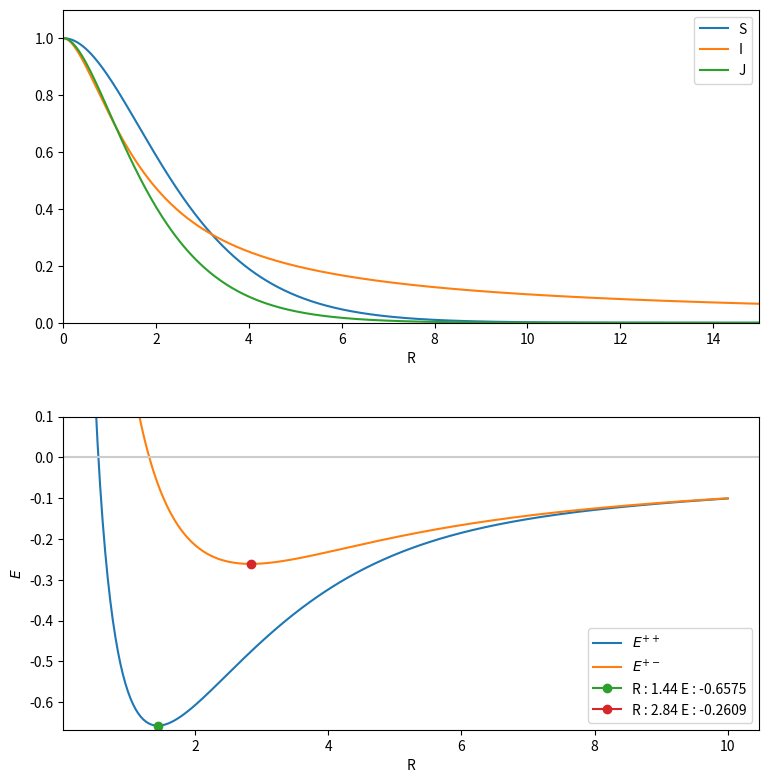

Here is the Python script that generated this plot:
#!/usr/bin/env python3
# -*- coding: utf-8 -*-

"""
Integrals for H_2^+ S, I, J, E

Informations
------------
[redacted]
Licence : Creative Commons CC-BY-NC-SA 4.0

"""

# Importation of libraries
import numpy as np
import matplotlib as mpl
import matplotlib.pyplot as plt
from scipy.optimize import minimize
   
def phi(r,R):
    return 1/np.sqrt(np.pi)*np.exp(-np.abs(r-R)) 

def Sintegral(R):
    return (1+R+R**2/3.)*np.exp(-R)

def Iintegral(R):
    return 1/R * (1-(1+R)*np.exp(-2*R))

def Jintegral(R):
    return (1+R)*np.exp(-R)

def Eg(R,E_0):
    return E_0+1/R-(Iintegral(R)+Jintegral(R))/(1+Sintegral(R))

def Eu(R,E_0):
    return E_0+1/R-(Iintegral(R)-Jintegral(R))/(1-Sintegral(R))

def Eg2(E_0,R):
    return E_0-(Iintegral(R)+Jintegral(R))/(1+Sintegral(R))

def Eu2(E_0,R):
    return E_0-(Iintegral(R)-Jintegral(R))/(1-Sintegral(R))

def Epp(R):
    return 2*Eg2(0,R)+1/R

def Epm(R):
    return Eg2(0,R)+Eu2(0,R)+1/R

def Phi_g(r,R):
    return (1/np.sqrt(1+overlap(R))*(phi(r,0)+phi(r,R)))

def Phi_u(r,R):
    return (1/np.sqrt(1-overlap(R))*(phi(r,0)-phi(r,R)))
# Main program
if __name__ == "__main__":
    #figure
    fig = plt.figure(figsize=(8,8))
    gs = fig.add_gridspec(2, 1,  left=0.08, right=0.95, bottom=0.05, top=0.95, wspace=0.18, hspace=0.3)
    ax1 = fig.add_subplot(gs[0,0])
    ax2 = fig.add_subplot(gs[1,0])
    #ax3 = fig.add_subplot(gs[1,0])
    #ax4 = fig.add_subplot(gs[1,1])
    xs = np.linspace(0.0001,15,500)
    ax1.plot(xs,Sintegral(xs), label = 'S')
    ax1.plot(xs,Iintegral(xs), label = 'I')
    ax1.plot(xs,Jintegral(xs), label = 'J')
    ax1.set_xlabel('R')
    ax1.set_ylim(0,1.1)
    ax1.set_xlim(0,15)
    ax1.legend(loc='upper right')
    
    
    xs = np.linspace(0.5,10,500)
    ax2.plot(xs,Epp(xs),label='$E^{++}$')
    ax2.plot(xs,Epm(xs),label='$E^{+-}$')
    ax2.set_xlabel('R')
    ax2.set_ylabel('$E$')
    ax2.set_ylim(np.min([Epp(xs),Epm(xs)])-0.01,0.1)
    #On trouve le minimum de E_g
    Emin = minimize(Epp,2.5)    
    Emin2 = minimize(Epm,2.5)    
    ax2.axhline(y=0., color='#cccccc', linestyle='-')
    ax2.plot(Emin.x,[Emin.fun],label='R : {:.2f} E : {:.4f}'.format(Emin.x[0],Emin.fun),marker='o')
    ax2.plot(Emin2.x,[Emin2.fun],label='R : {:.2f} E : {:.4f}'.format(Emin2.x[0],Emin2.fun),marker='o')
    ax2.legend(loc='lower right')

 
    #fig.suptitle(r"Énergie d'ionisation sans couplage e-e", fontsize=16)
    plt.show()
